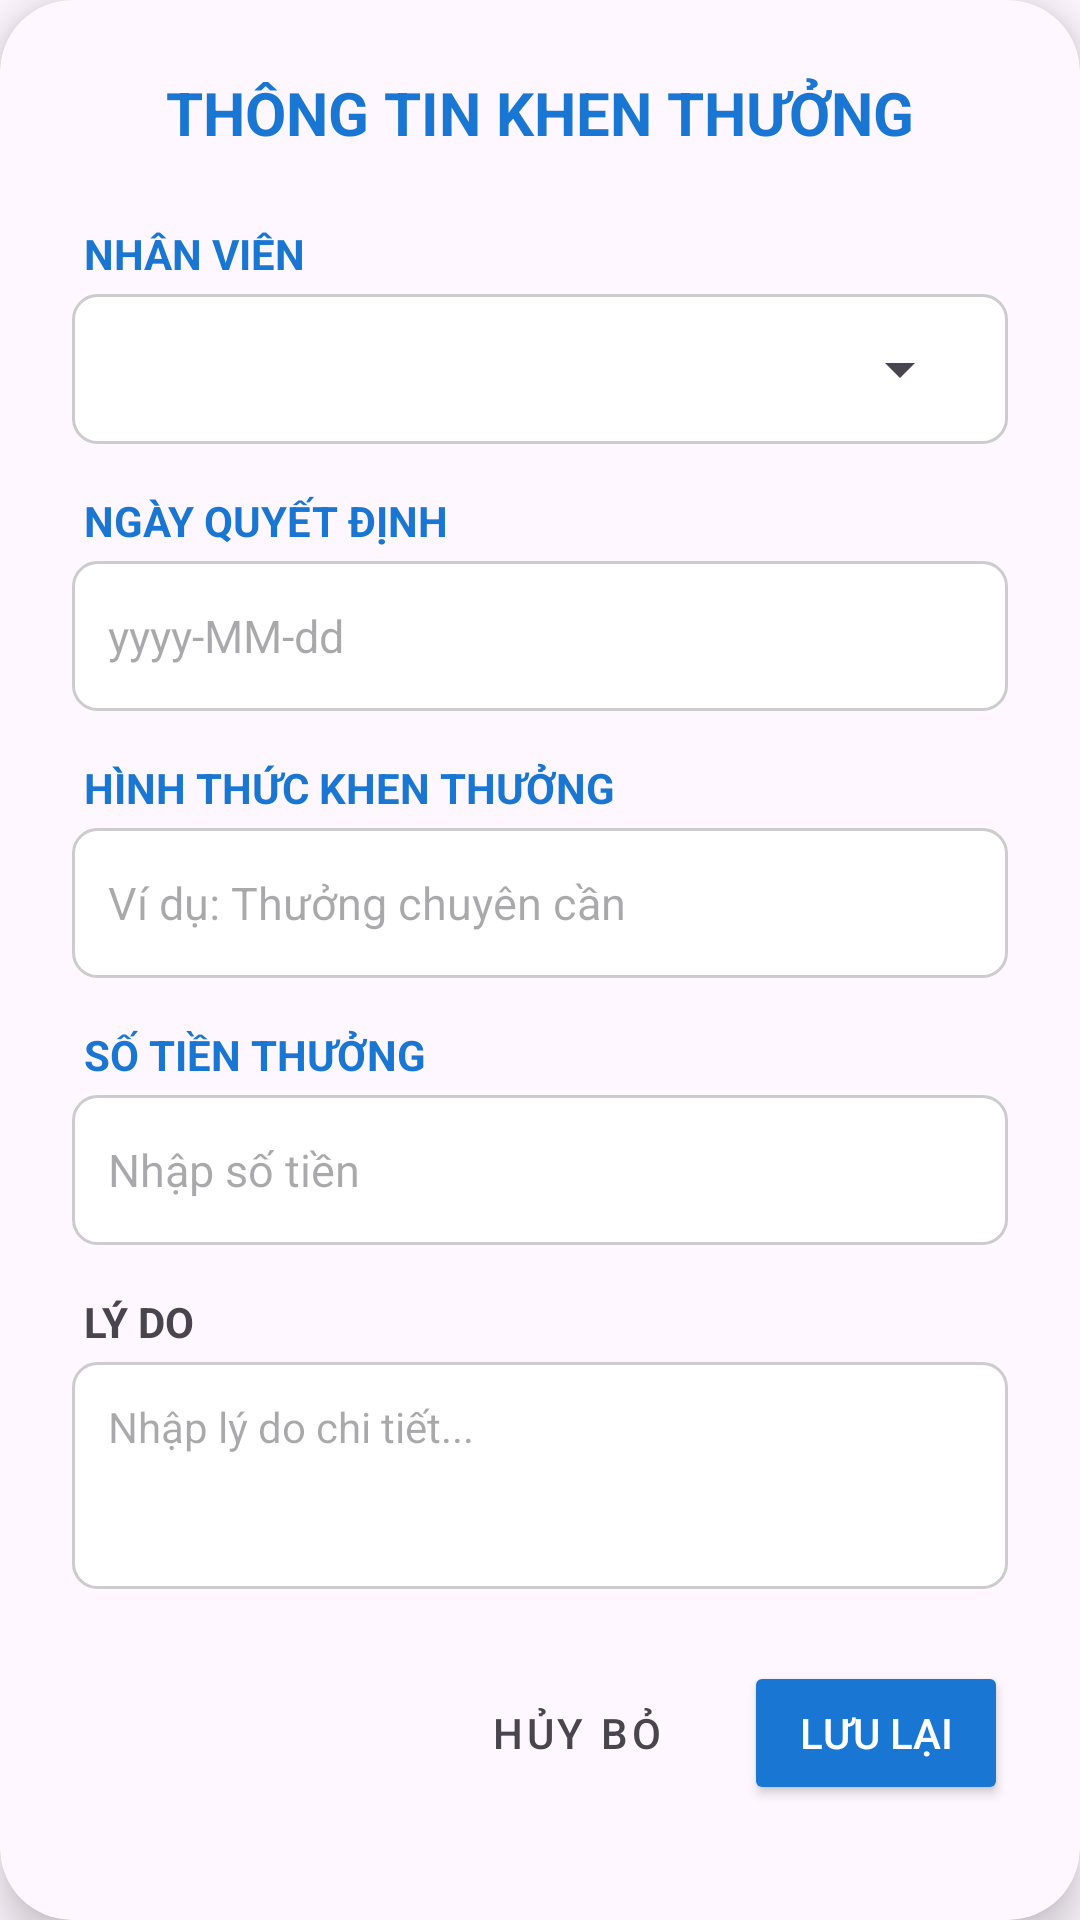

Layout XML and referenced resources for this Android screen:
<!-- AndroidManifest.xml: application theme Theme.HRM -->
<!-- res/layout/dialog_add_reward.xml -->
<?xml version="1.0" encoding="utf-8"?>
<androidx.cardview.widget.CardView xmlns:android="http://schemas.android.com/apk/res/android"
    xmlns:app="http://schemas.android.com/apk/res-auto"
    android:layout_width="match_parent"
    android:layout_height="wrap_content"
    app:cardBackgroundColor="?attr/colorSurface"
    app:cardCornerRadius="24dp"
    app:cardElevation="8dp">

    <ScrollView
        android:layout_width="match_parent"
        android:layout_height="wrap_content"
        android:fillViewport="true">

        <LinearLayout
            android:layout_width="match_parent"
            android:layout_height="wrap_content"
            android:orientation="vertical"
            android:padding="24dp">

            <TextView
                android:layout_width="wrap_content"
                android:layout_height="wrap_content"
                android:layout_gravity="center_horizontal"
                android:layout_marginBottom="24dp"
                android:text="THÔNG TIN KHEN THƯỞNG"
                android:textColor="?attr/colorPrimary"
                android:textSize="20sp"
                android:textStyle="bold" />

            <TextView android:text="NHÂN VIÊN" style="@style/LabelStyle" android:textColor="?attr/colorPrimary" />
            <FrameLayout
                android:layout_width="match_parent"
                android:layout_height="50dp"
                android:layout_marginBottom="16dp"
                android:background="@drawable/bg_input_all">
                <Spinner
                    android:id="@+id/spNhanVien"
                    android:layout_width="match_parent"
                    android:layout_height="match_parent" />
            </FrameLayout>

            <TextView android:text="NGÀY QUYẾT ĐỊNH" style="@style/LabelStyle" android:textColor="?attr/colorPrimary" />
            <EditText
                android:id="@+id/edtNgayQuyetDinh"
                android:layout_width="match_parent"
                android:layout_height="50dp"
                android:layout_marginBottom="16dp"
                android:background="@drawable/bg_input_all"
                android:hint="yyyy-MM-dd"
                android:paddingHorizontal="12dp"
                android:textColor="?android:attr/textColorPrimary"
                android:textSize="15sp"
                android:focusable="false"
                android:clickable="true" />

            <TextView android:text="HÌNH THỨC KHEN THƯỞNG" style="@style/LabelStyle" android:textColor="?attr/colorPrimary" />
            <EditText
                android:id="@+id/edtHinhThuc"
                android:layout_width="match_parent"
                android:layout_height="50dp"
                android:layout_marginBottom="16dp"
                android:background="@drawable/bg_input_all"
                android:hint="Ví dụ: Thưởng chuyên cần"
                android:paddingHorizontal="12dp"
                android:textColor="?android:attr/textColorPrimary"
                android:textSize="15sp" />

            <TextView android:text="SỐ TIỀN THƯỞNG" style="@style/LabelStyle" android:textColor="?attr/colorPrimary" />
            <EditText
                android:id="@+id/edtSoTienThuong"
                android:layout_width="match_parent"
                android:layout_height="50dp"
                android:layout_marginBottom="16dp"
                android:background="@drawable/bg_input_all"
                android:hint="Nhập số tiền"
                android:inputType="numberDecimal"
                android:paddingHorizontal="12dp"
                android:textColor="?android:attr/textColorPrimary"
                android:textSize="15sp" />

            <TextView android:text="LÝ DO" style="@style/LabelStyle" android:textColor="?android:attr/textColorSecondary" />
            <EditText
                android:id="@+id/edtLyDo"
                android:layout_width="match_parent"
                android:layout_height="wrap_content"
                android:layout_marginBottom="24dp"
                android:background="@drawable/bg_input_all"
                android:gravity="top"
                android:hint="Nhập lý do chi tiết..."
                android:minLines="3"
                android:padding="12dp"
                android:textColor="?android:attr/textColorPrimary"
                android:textSize="14sp" />

            <LinearLayout
                android:layout_width="match_parent"
                android:layout_height="wrap_content"
                android:gravity="end"
                android:orientation="horizontal">

                <Button
                    android:id="@+id/btnCloseDialog"
                    style="@style/Widget.MaterialComponents.Button.TextButton"
                    android:layout_width="wrap_content"
                    android:layout_height="wrap_content"
                    android:text="Hủy bỏ"
                    android:textColor="?android:attr/textColorSecondary" />

                <Button
                    android:id="@+id/btnSaveKhenThuong"
                    android:layout_width="wrap_content"
                    android:layout_height="wrap_content"
                    android:layout_marginStart="12dp"
                    android:backgroundTint="?attr/colorPrimary"
                    android:text="Lưu lại"
                    android:textColor="?attr/colorOnPrimary"
                    app:cornerRadius="12dp" />
            </LinearLayout>
        </LinearLayout>
    </ScrollView>
</androidx.cardview.widget.CardView>
<!-- resources referenced by this layout -->
<resources>
  <!-- drawable bg_input_all (drawable) -->
  <?xml version="1.0" encoding="utf-8"?>
  <shape xmlns:android="http://schemas.android.com/apk/res/android">
      <solid android:color="#FFFFFF" />
      <stroke android:width="1dp" android:color="#CCCCCC" />
      <corners android:radius="8dp" />
      <padding android:left="12dp" android:right="12dp" />
  </shape>
  <style name="LabelStyle">
          <item name="android:layout_width">wrap_content</item>
          <item name="android:layout_height">wrap_content</item>
          <item name="android:textSize">14sp</item>
          <item name="android:textStyle">bold</item>
          <item name="android:textColor">#5F6368</item>
          <item name="android:layout_marginBottom">4dp</item>
          <item name="android:layout_marginStart">4dp</item>
      </style>
  <style name="Theme.HRM" parent="Base.Theme.HRM" />
  <style name="Base.Theme.HRM" parent="Theme.Material3.DayNight.NoActionBar">
          <item name="colorPrimary">#1976D2</item>
          <item name="colorOnPrimary">@android:color/white</item>
  
          <item name="android:statusBarColor">#1976D2</item>
  
          <item name="android:windowLightStatusBar" tools:targetApi="m">false</item>
      </style>
</resources>
